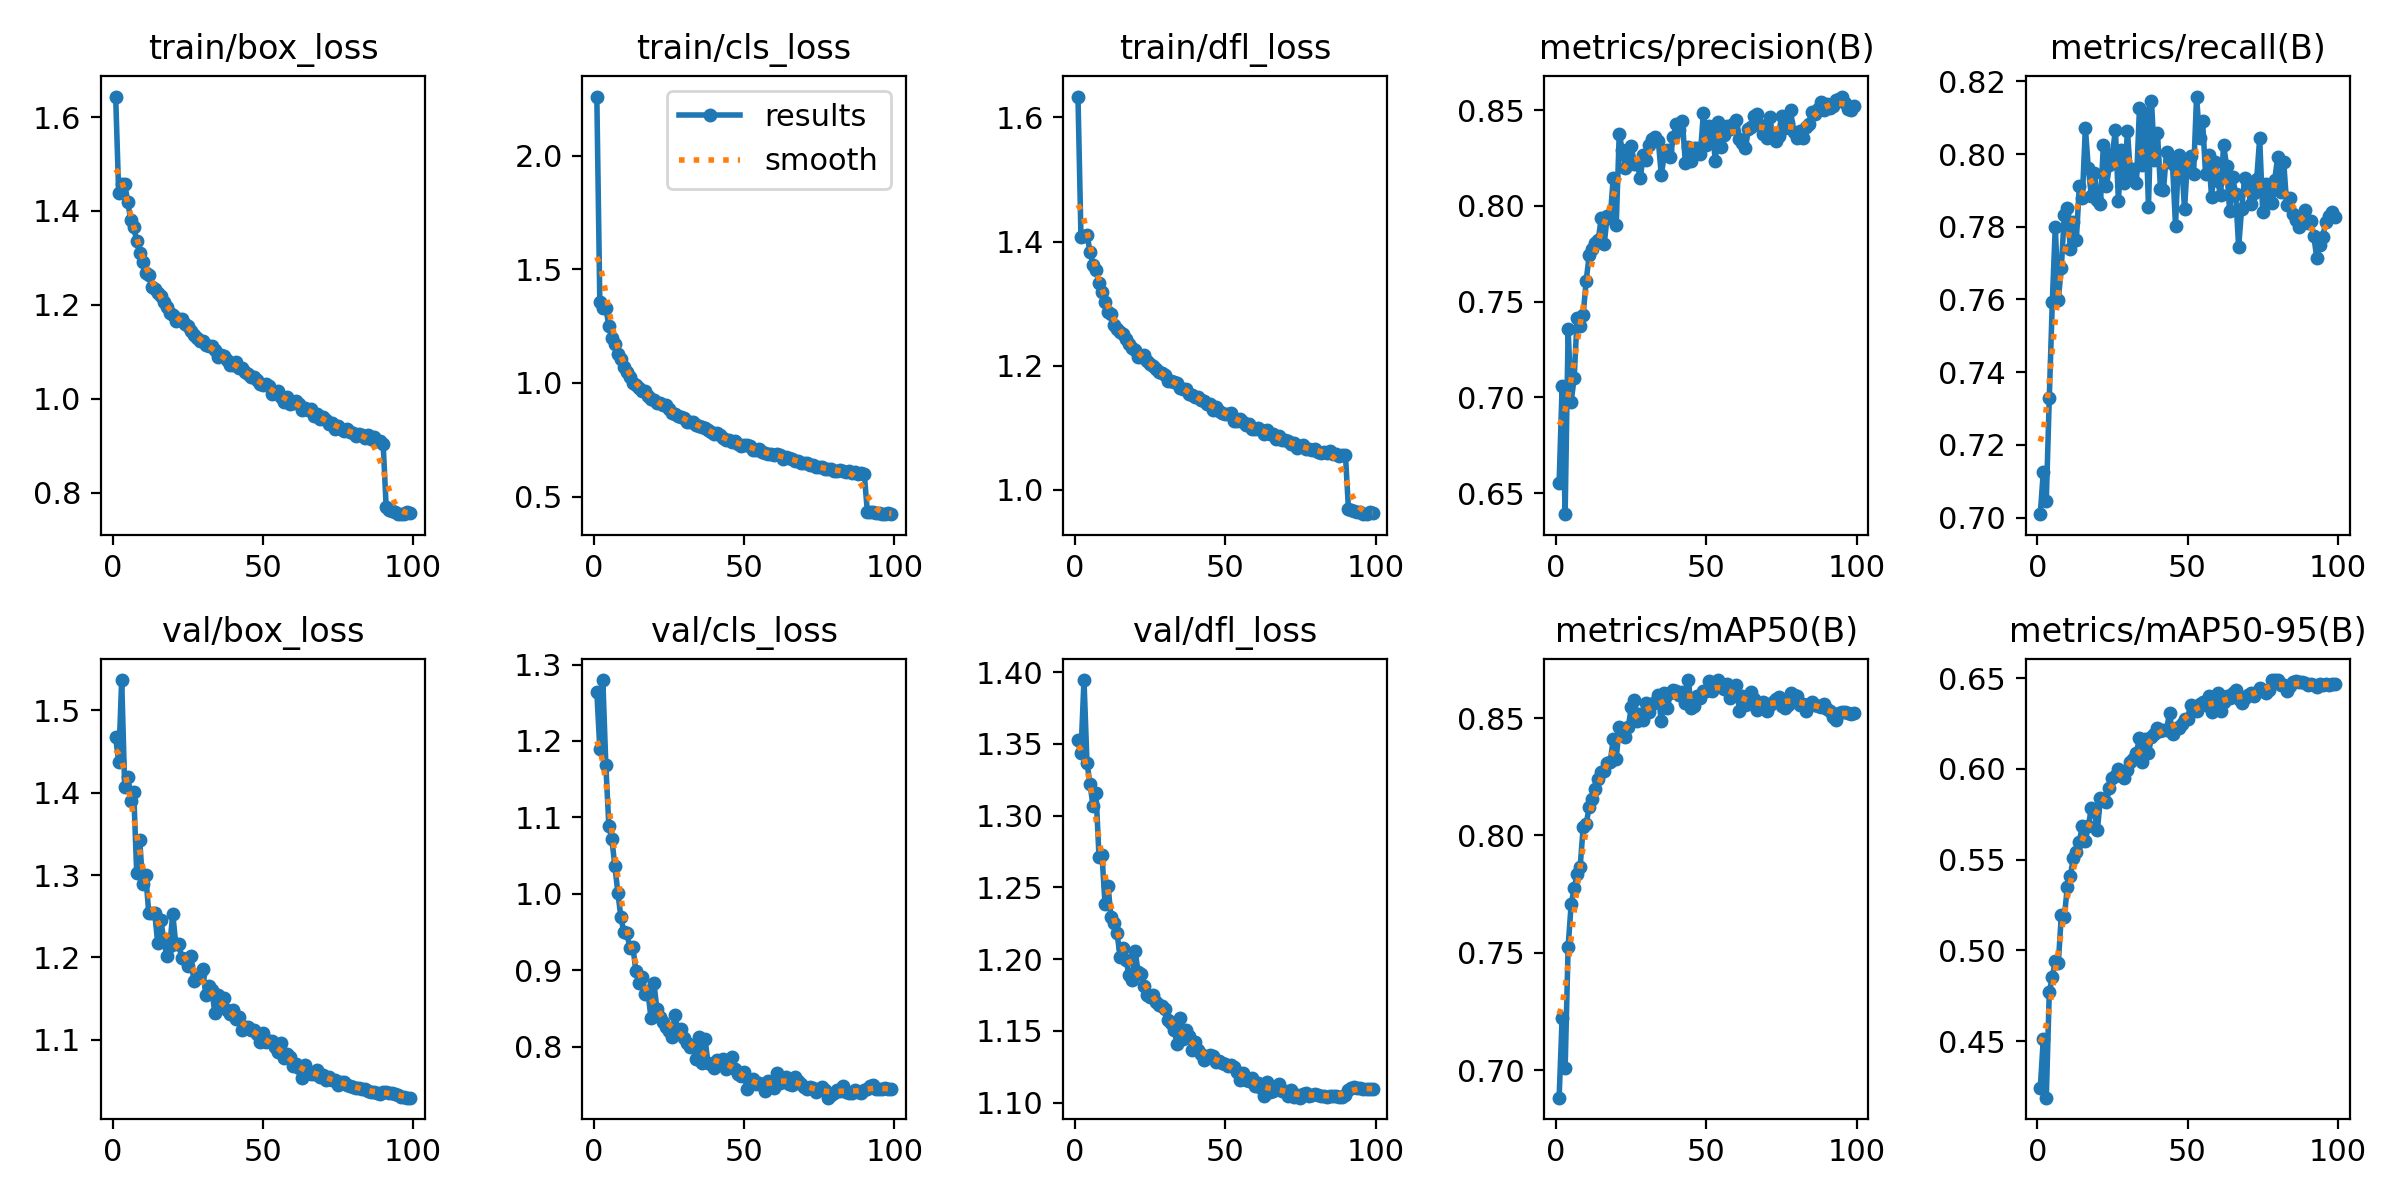

The file beside this chart, header and first rows:
epoch, time, train/box_loss, train/cls_loss, train/dfl_loss, metrics/precision(B), metrics/recall(B), metrics/mAP50(B), metrics/mAP50-95(B), val/box_loss, val/cls_loss, val/dfl_loss, lr/pg0, lr/pg1, lr/pg2, lr/pg3, lr/pg4, lr/pg5, lr/pg6, lr/pg7
1, 72.04, 1.644, 2.26, 1.634, 0.6551, 0.7009, 0.6884, 0.424, 1.467, 1.265, 1.353, 0.009975, 0.003325, 0.009975, 0.003325, 0.009975, 0.003325, 0.009975, 0.003325
2, 137.6, 1.438, 1.354, 1.407, 0.7059, 0.7125, 0.7224, 0.4509, 1.437, 1.189, 1.344, 0.01997, 0.006657, 0.01997, 0.006657, 0.01997, 0.006657, 0.01997, 0.006657
3, 201.6, 1.457, 1.33, 1.41, 0.639, 0.7046, 0.7011, 0.4188, 1.537, 1.28, 1.395, 0.02995, 0.009982, 0.02995, 0.009982, 0.02995, 0.009982, 0.02995, 0.009982
4, 264.8, 1.458, 1.33, 1.411, 0.7355, 0.733, 0.7527, 0.477, 1.407, 1.169, 1.337, 0.02993, 0.009978, 0.02993, 0.009978, 0.02993, 0.009978, 0.02993, 0.009978
5, 328.4, 1.42, 1.252, 1.384, 0.6978, 0.7592, 0.7706, 0.4853, 1.419, 1.089, 1.322, 0.02988, 0.009961, 0.02988, 0.009961, 0.02988, 0.009961, 0.02988, 0.009961
6, 391.9, 1.381, 1.198, 1.363, 0.7099, 0.78, 0.7774, 0.4941, 1.39, 1.072, 1.307, 0.02982, 0.009939, 0.02982, 0.009939, 0.02982, 0.009939, 0.02982, 0.009939
7, 455.2, 1.366, 1.169, 1.354, 0.7416, 0.7599, 0.7837, 0.4929, 1.401, 1.037, 1.316, 0.02974, 0.009912, 0.02974, 0.009912, 0.02974, 0.009912, 0.02974, 0.009912
8, 518.7, 1.336, 1.129, 1.334, 0.7373, 0.7686, 0.7866, 0.5192, 1.303, 1.002, 1.271, 0.02964, 0.009881, 0.02964, 0.009881, 0.02964, 0.009881, 0.02964, 0.009881
9, 582.4, 1.31, 1.104, 1.319, 0.7431, 0.7834, 0.8035, 0.5182, 1.342, 0.9698, 1.272, 0.02953, 0.009844, 0.02953, 0.009844, 0.02953, 0.009844, 0.02953, 0.009844
10, 646, 1.291, 1.069, 1.303, 0.7609, 0.7853, 0.8048, 0.5349, 1.289, 0.9496, 1.238, 0.02941, 0.009803, 0.02941, 0.009803, 0.02941, 0.009803, 0.02941, 0.009803
11, 709.7, 1.268, 1.047, 1.287, 0.7741, 0.774, 0.8122, 0.541, 1.3, 0.9488, 1.251, 0.02927, 0.009758, 0.02927, 0.009758, 0.02927, 0.009758, 0.02927, 0.009758
12, 773.5, 1.263, 1.028, 1.284, 0.7775, 0.7812, 0.8157, 0.551, 1.254, 0.9291, 1.229, 0.02912, 0.009707, 0.02912, 0.009707, 0.02912, 0.009707, 0.02912, 0.009707
13, 837.2, 1.239, 1.001, 1.265, 0.7807, 0.7764, 0.8197, 0.5542, 1.254, 0.931, 1.225, 0.02896, 0.009652, 0.02896, 0.009652, 0.02896, 0.009652, 0.02896, 0.009652
14, 901.3, 1.234, 0.9898, 1.259, 0.782, 0.7912, 0.8239, 0.5599, 1.254, 0.8985, 1.218, 0.02878, 0.009593, 0.02878, 0.009593, 0.02878, 0.009593, 0.02878, 0.009593
15, 965, 1.224, 0.9779, 1.255, 0.7935, 0.788, 0.8268, 0.5685, 1.217, 0.8828, 1.202, 0.02859, 0.009529, 0.02859, 0.009529, 0.02859, 0.009529, 0.02859, 0.009529
16, 1029, 1.219, 0.9666, 1.25, 0.78, 0.8072, 0.8272, 0.5605, 1.246, 0.8907, 1.208, 0.02838, 0.00946, 0.02838, 0.00946, 0.02838, 0.00946, 0.02838, 0.00946
17, 1093, 1.205, 0.9626, 1.242, 0.7946, 0.7961, 0.831, 0.5685, 1.221, 0.8693, 1.199, 0.02816, 0.009388, 0.02816, 0.009388, 0.02816, 0.009388, 0.02816, 0.009388
18, 1157, 1.196, 0.9434, 1.235, 0.7938, 0.7885, 0.8314, 0.5784, 1.202, 0.8723, 1.189, 0.02793, 0.009311, 0.02793, 0.009311, 0.02793, 0.009311, 0.02793, 0.009311
19, 1220, 1.182, 0.9281, 1.229, 0.8143, 0.7948, 0.8409, 0.5766, 1.214, 0.8379, 1.185, 0.02769, 0.009229, 0.02769, 0.009229, 0.02769, 0.009229, 0.02769, 0.009229
20, 1284, 1.179, 0.9234, 1.225, 0.7898, 0.7874, 0.8327, 0.566, 1.253, 0.8829, 1.206, 0.02743, 0.009144, 0.02743, 0.009144, 0.02743, 0.009144, 0.02743, 0.009144
21, 1348, 1.167, 0.9098, 1.214, 0.8376, 0.7863, 0.8463, 0.5838, 1.216, 0.8492, 1.191, 0.02716, 0.009055, 0.02716, 0.009055, 0.02716, 0.009055, 0.02716, 0.009055
22, 1411, 1.17, 0.9128, 1.214, 0.8292, 0.8024, 0.8435, 0.5832, 1.216, 0.8391, 1.19, 0.02688, 0.008961, 0.02688, 0.008961, 0.02688, 0.008961, 0.02688, 0.008961
23, 1475, 1.17, 0.9029, 1.216, 0.8197, 0.7912, 0.842, 0.5817, 1.199, 0.8318, 1.181, 0.02659, 0.008864, 0.02659, 0.008864, 0.02659, 0.008864, 0.02659, 0.008864
24, 1538, 1.159, 0.9016, 1.208, 0.8259, 0.7969, 0.8461, 0.5892, 1.198, 0.8255, 1.175, 0.02629, 0.008763, 0.02629, 0.008763, 0.02629, 0.008763, 0.02629, 0.008763
25, 1600, 1.154, 0.885, 1.203, 0.8314, 0.8001, 0.8545, 0.5948, 1.189, 0.8203, 1.174, 0.02598, 0.008658, 0.02598, 0.008658, 0.02598, 0.008658, 0.02598, 0.008658
26, 1663, 1.145, 0.8693, 1.199, 0.8219, 0.8066, 0.8579, 0.5962, 1.202, 0.8133, 1.175, 0.02565, 0.00855, 0.02565, 0.00855, 0.02565, 0.00855, 0.02565, 0.00855
27, 1725, 1.136, 0.8611, 1.194, 0.822, 0.7872, 0.8487, 0.5999, 1.171, 0.8418, 1.17, 0.02532, 0.008439, 0.02532, 0.008439, 0.02532, 0.008439, 0.02532, 0.008439
28, 1788, 1.129, 0.8539, 1.19, 0.8146, 0.801, 0.8519, 0.5975, 1.174, 0.8204, 1.168, 0.02497, 0.008323, 0.02497, 0.008323, 0.02497, 0.008323, 0.02497, 0.008323
29, 1851, 1.124, 0.8505, 1.187, 0.8266, 0.792, 0.8491, 0.5952, 1.18, 0.8237, 1.167, 0.02462, 0.008205, 0.02462, 0.008205, 0.02462, 0.008205, 0.02462, 0.008205
30, 1914, 1.124, 0.8469, 1.185, 0.8242, 0.8064, 0.8564, 0.5991, 1.185, 0.8115, 1.165, 0.02425, 0.008084, 0.02425, 0.008084, 0.02425, 0.008084, 0.02425, 0.008084
31, 1977, 1.115, 0.8268, 1.175, 0.8319, 0.7943, 0.8526, 0.6039, 1.154, 0.805, 1.158, 0.02388, 0.00796, 0.02388, 0.00796, 0.02388, 0.00796, 0.02388, 0.00796
32, 2041, 1.113, 0.8296, 1.175, 0.8351, 0.796, 0.8562, 0.6055, 1.165, 0.7994, 1.155, 0.0235, 0.007832, 0.0235, 0.007832, 0.0235, 0.007832, 0.0235, 0.007832
33, 2104, 1.113, 0.8273, 1.174, 0.836, 0.7922, 0.8566, 0.6088, 1.16, 0.8017, 1.151, 0.02311, 0.007702, 0.02311, 0.007702, 0.02311, 0.007702, 0.02311, 0.007702
34, 2168, 1.104, 0.8149, 1.173, 0.834, 0.8126, 0.8597, 0.617, 1.132, 0.7844, 1.141, 0.02271, 0.00757, 0.02271, 0.00757, 0.02271, 0.00757, 0.02271, 0.00757
35, 2231, 1.089, 0.8105, 1.164, 0.8161, 0.7969, 0.8487, 0.6038, 1.154, 0.8122, 1.159, 0.0223, 0.007435, 0.0223, 0.007435, 0.0223, 0.007435, 0.0223, 0.007435
36, 2294, 1.094, 0.8082, 1.163, 0.8268, 0.8114, 0.8605, 0.6163, 1.142, 0.7787, 1.144, 0.02189, 0.007297, 0.02189, 0.007297, 0.02189, 0.007297, 0.02189, 0.007297
37, 2357, 1.091, 0.8002, 1.163, 0.8293, 0.7855, 0.8541, 0.6089, 1.151, 0.8099, 1.151, 0.02147, 0.007158, 0.02147, 0.007158, 0.02147, 0.007158, 0.02147, 0.007158
38, 2421, 1.082, 0.7908, 1.154, 0.8254, 0.8147, 0.8605, 0.6173, 1.137, 0.7787, 1.147, 0.02105, 0.007016, 0.02105, 0.007016, 0.02105, 0.007016, 0.02105, 0.007016
39, 2483, 1.073, 0.7823, 1.153, 0.836, 0.7983, 0.8619, 0.6189, 1.131, 0.7773, 1.137, 0.02062, 0.006872, 0.02062, 0.006872, 0.02062, 0.006872, 0.02062, 0.006872
40, 2546, 1.072, 0.7735, 1.149, 0.8427, 0.8058, 0.8614, 0.6225, 1.136, 0.7725, 1.142, 0.02018, 0.006727, 0.02018, 0.006727, 0.02018, 0.006727, 0.02018, 0.006727
41, 2609, 1.078, 0.7787, 1.15, 0.8398, 0.7903, 0.8599, 0.6206, 1.126, 0.7831, 1.137, 0.01974, 0.00658, 0.01974, 0.00658, 0.01974, 0.00658, 0.01974, 0.00658
42, 2671, 1.066, 0.7687, 1.145, 0.8442, 0.7901, 0.8612, 0.6212, 1.128, 0.7816, 1.134, 0.01929, 0.006431, 0.01929, 0.006431, 0.01929, 0.006431, 0.01929, 0.006431
43, 2732, 1.065, 0.7588, 1.144, 0.8225, 0.8004, 0.8566, 0.6213, 1.112, 0.7834, 1.13, 0.01884, 0.006281, 0.01884, 0.006281, 0.01884, 0.006281, 0.01884, 0.006281
44, 2794, 1.058, 0.7492, 1.137, 0.8305, 0.7984, 0.8661, 0.6307, 1.116, 0.771, 1.132, 0.01839, 0.00613, 0.01839, 0.00613, 0.01839, 0.00613, 0.01839, 0.00613
45, 2857, 1.053, 0.75, 1.138, 0.8236, 0.7971, 0.8542, 0.6193, 1.116, 0.7802, 1.133, 0.01793, 0.005978, 0.01793, 0.005978, 0.01793, 0.005978, 0.01793, 0.005978
46, 2919, 1.046, 0.7393, 1.129, 0.8304, 0.7803, 0.8551, 0.6225, 1.111, 0.7871, 1.133, 0.01747, 0.005824, 0.01747, 0.005824, 0.01747, 0.005824, 0.01747, 0.005824
47, 2982, 1.046, 0.7428, 1.133, 0.83, 0.7997, 0.8595, 0.6222, 1.112, 0.7708, 1.129, 0.01701, 0.00567, 0.01701, 0.00567, 0.01701, 0.00567, 0.01701, 0.00567
48, 3044, 1.04, 0.7318, 1.127, 0.8269, 0.7978, 0.8586, 0.6248, 1.107, 0.7649, 1.129, 0.01655, 0.005516, 0.01655, 0.005516, 0.01655, 0.005516, 0.01655, 0.005516
49, 3107, 1.033, 0.7212, 1.124, 0.8485, 0.7849, 0.8614, 0.6276, 1.097, 0.7613, 1.127, 0.01608, 0.005361, 0.01608, 0.005361, 0.01608, 0.005361, 0.01608, 0.005361
50, 3169, 1.03, 0.7267, 1.123, 0.8318, 0.7986, 0.8614, 0.6276, 1.108, 0.7674, 1.127, 0.01562, 0.005205, 0.01562, 0.005205, 0.01562, 0.005205, 0.01562, 0.005205
51, 3232, 1.032, 0.7252, 1.122, 0.8416, 0.7996, 0.8659, 0.635, 1.097, 0.7441, 1.126, 0.01515, 0.00505, 0.01515, 0.00505, 0.01515, 0.00505, 0.01515, 0.00505
52, 3295, 1.028, 0.7246, 1.124, 0.8381, 0.7944, 0.8616, 0.6333, 1.098, 0.7534, 1.126, 0.01468, 0.004895, 0.01468, 0.004895, 0.01468, 0.004895, 0.01468, 0.004895
53, 3359, 1.011, 0.7064, 1.111, 0.8236, 0.8158, 0.8631, 0.6321, 1.098, 0.7576, 1.125, 0.01422, 0.004739, 0.01422, 0.004739, 0.01422, 0.004739, 0.01422, 0.004739
54, 3422, 1.013, 0.7043, 1.11, 0.8439, 0.8045, 0.8662, 0.6357, 1.092, 0.751, 1.121, 0.01375, 0.004584, 0.01375, 0.004584, 0.01375, 0.004584, 0.01375, 0.004584
55, 3485, 1.018, 0.7088, 1.113, 0.8307, 0.8092, 0.8631, 0.6366, 1.086, 0.7524, 1.116, 0.01329, 0.00443, 0.01329, 0.00443, 0.01329, 0.00443, 0.01329, 0.00443
56, 3548, 1.005, 0.6971, 1.109, 0.8367, 0.7944, 0.8622, 0.6351, 1.096, 0.7497, 1.121, 0.01283, 0.004276, 0.01283, 0.004276, 0.01283, 0.004276, 0.01283, 0.004276
57, 3611, 0.9941, 0.6915, 1.105, 0.8415, 0.7997, 0.8646, 0.6399, 1.078, 0.7416, 1.115, 0.01237, 0.004122, 0.01237, 0.004122, 0.01237, 0.004122, 0.01237, 0.004122
58, 3674, 1.003, 0.6878, 1.105, 0.8398, 0.7882, 0.8585, 0.6313, 1.082, 0.7554, 1.115, 0.01191, 0.00397, 0.01191, 0.00397, 0.01191, 0.00397, 0.01191, 0.00397
59, 3734, 0.9897, 0.6856, 1.097, 0.8426, 0.7979, 0.8625, 0.6347, 1.079, 0.7531, 1.117, 0.01146, 0.003819, 0.01146, 0.003819, 0.01146, 0.003819, 0.01146, 0.003819
60, 3795, 0.9917, 0.6823, 1.098, 0.845, 0.7927, 0.8643, 0.6415, 1.068, 0.7461, 1.112, 0.01101, 0.003669, 0.01101, 0.003669, 0.01101, 0.003669, 0.01101, 0.003669
... 39 more rows
